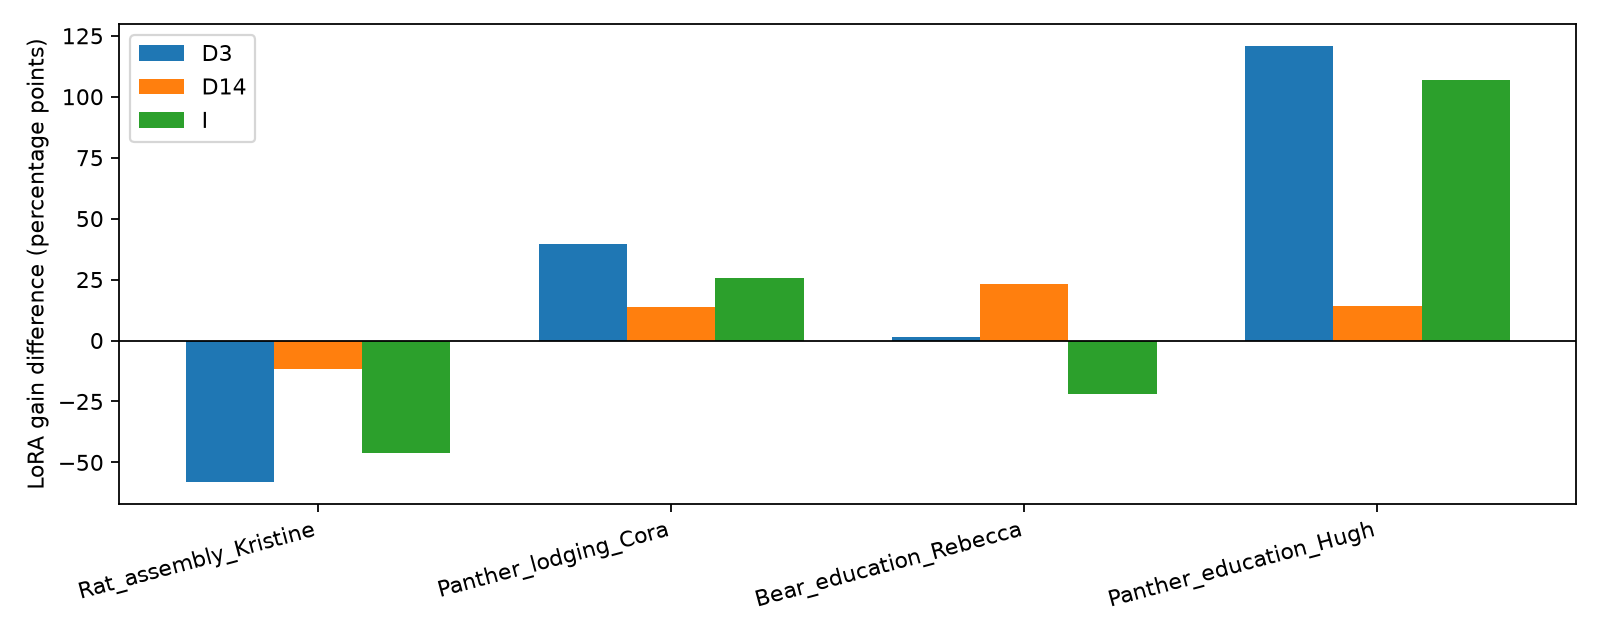

Values plotted in this chart, from the file beside it:
building_id, D3, D14, I, H3_Wednesday_gain, H3_Saturday_gain, H14_Wednesday_gain, H14_Saturday_gain, H3_Saturday_affine_gain_vs_F0
Rat_assembly_Kristine, -57.96, -11.85, -46.1, -36.17, 21.78, 24.31, 36.16, -14.45
Panther_lodging_Cora, 39.48, 13.66, 25.81, 16.84, -22.64, 15.58, 1.917, -33.14
Bear_education_Rebecca, 1.408, 23.21, -21.8, 40.51, 39.1, 14, -9.204, 39.94
Panther_education_Hugh, 120.9, 14.14, 106.8, 50.27, -70.63, 31.16, 17.02, 3.05
